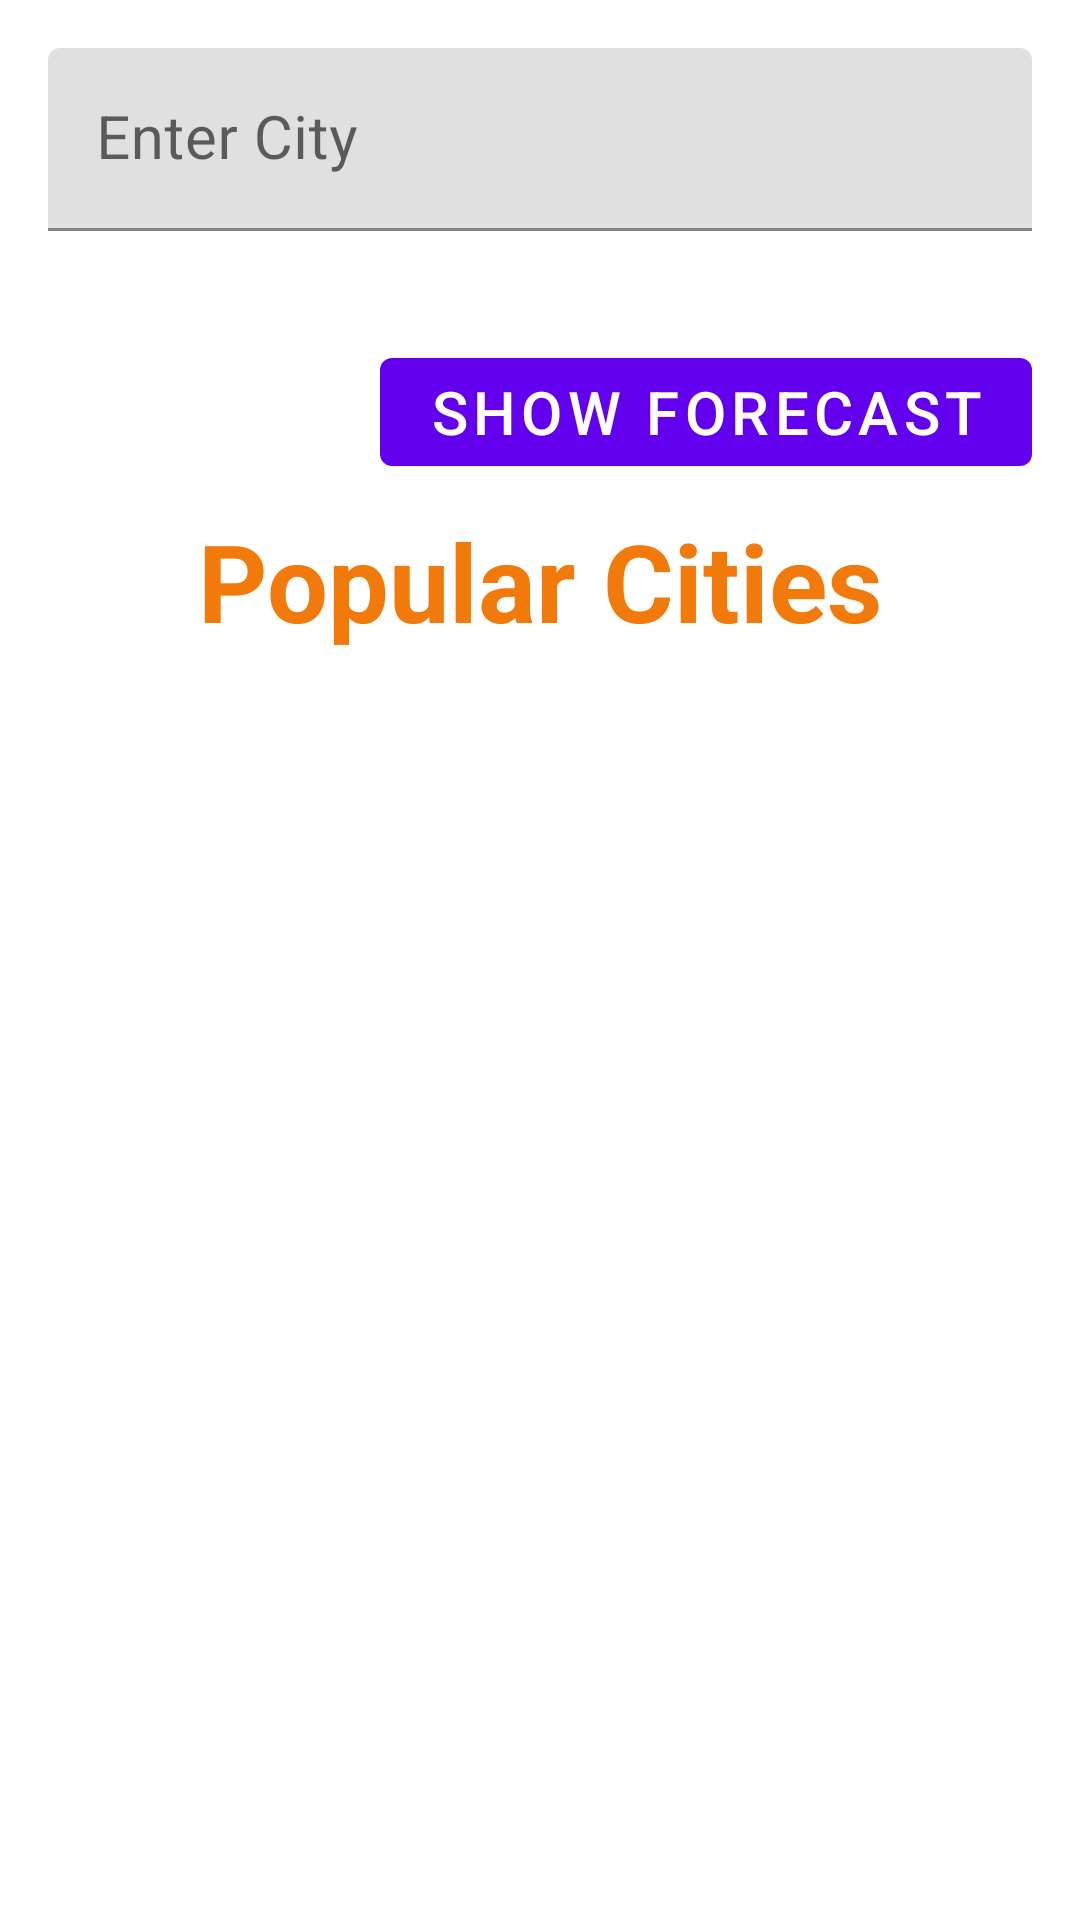

This screen was rendered from an Android layout file. Write that file and the resources it references.
<!-- AndroidManifest.xml: application theme Theme.WeatherApp -->
<!-- res/layout/fragment_city_selection.xml -->
<?xml version="1.0" encoding="utf-8"?>
<androidx.core.widget.NestedScrollView
    xmlns:android="http://schemas.android.com/apk/res/android"
    xmlns:app="http://schemas.android.com/apk/res-auto"
    xmlns:tools="http://schemas.android.com/tools"
    android:id="@+id/citySelectionLayout"
    android:layout_width="match_parent"
    android:layout_height="match_parent"
    android:theme="@style/MyTheme.SimpleTextSize">

    <LinearLayout
        android:layout_width="match_parent"
        android:layout_height="wrap_content"
        android:orientation="vertical"
        style="@style/FragmentPadding">

        <com.google.android.material.textfield.TextInputLayout
            android:id="@+id/enterCityInputLayout"
            android:layout_width="match_parent"
            android:layout_height="wrap_content"
            app:errorEnabled="true">

            <com.google.android.material.textfield.TextInputEditText
                android:id="@+id/enterCityEditText"
                android:layout_width="match_parent"
                android:layout_height="wrap_content"
                android:layout_weight="1"
                android:hint="@string/enter_city"
                android:inputType="textCapWords"
                android:singleLine="true"
                android:imeOptions="actionDone"/>

        </com.google.android.material.textfield.TextInputLayout>

        <com.google.android.material.button.MaterialButton
            android:id="@+id/showForecastButton"
            android:layout_width="wrap_content"
            android:layout_height="wrap_content"
            android:layout_gravity="end"
            android:text="@string/show_forecast" />

        <TextView
            android:id="@+id/popularCitiesTextView"
            android:layout_width="match_parent"
            android:layout_height="wrap_content"
            android:text="@string/popular_cities"
            style="@style/MyTheme.HeadStyle.Bold.Orange"/>

        <androidx.recyclerview.widget.RecyclerView
            android:id="@+id/citiesRV"
            android:layout_width="match_parent"
            android:layout_height="wrap_content"
            android:nestedScrollingEnabled="false"
            tools:targetApi="lollipop" />

    </LinearLayout>
</androidx.core.widget.NestedScrollView>
<!-- resources referenced by this layout -->
<resources>
  <string name="enter_city">Enter City</string>
  <string name="popular_cities">Popular Cities</string>
  <string name="show_forecast">Show forecast</string>
  <style name="FragmentPadding">
          <item name="android:padding">@dimen/margin</item>
      </style>
  <style name="MyTheme.HeadStyle.Bold.Orange" parent="MyTheme.HeadStyle.Bold">
          <item name="android:textColor">?android:attr/colorActivatedHighlight</item>
      </style>
  <style name="MyTheme.SimpleTextSize" parent="MyTheme">
          <item name="android:textSize">@dimen/head2</item>
      </style>
  <style name="Theme.WeatherApp" parent="Theme.MaterialComponents.DayNight.DarkActionBar">
          
          <item name="colorPrimary">@color/purple_500</item>
          <item name="colorPrimaryVariant">@color/purple_700</item>
          <item name="colorOnPrimary">@color/white</item>
          
          <item name="colorSecondary">@color/teal_200</item>
          <item name="colorSecondaryVariant">@color/teal_700</item>
          <item name="colorOnSecondary">@color/black</item>
          
          <item name="android:statusBarColor" tools:targetApi="l">?attr/colorPrimaryVariant</item>
          
          <item name="windowActionBar">false</item>
          <item name="windowNoTitle">true</item>
      </style>
  <dimen name="margin">16dp</dimen>
  <style name="MyTheme.HeadStyle.Bold" parent="MyTheme.HeadStyle">
          <item name="android:textStyle">bold</item>
      </style>
  <style name="MyTheme">
          <item name="android:layout_marginBottom">@dimen/between_layouts</item>
          <item name="android:lines">1</item>
      </style>
  <dimen name="head2">20sp</dimen>
  <color name="purple_500">#FF6200EE</color>
  <color name="purple_700">#FF3700B3</color>
  <color name="white">#FFFFFFFF</color>
  <color name="teal_200">#FF03DAC5</color>
  <color name="teal_700">#FF018786</color>
  <color name="black">#FF000000</color>
  <style name="MyTheme.HeadStyle" parent="MyTheme">
          <item name="android:gravity">center</item>
          <item name="android:textSize">@dimen/head</item>
      </style>
  <dimen name="between_layouts">8dp</dimen>
  <dimen name="head">36sp</dimen>
</resources>
